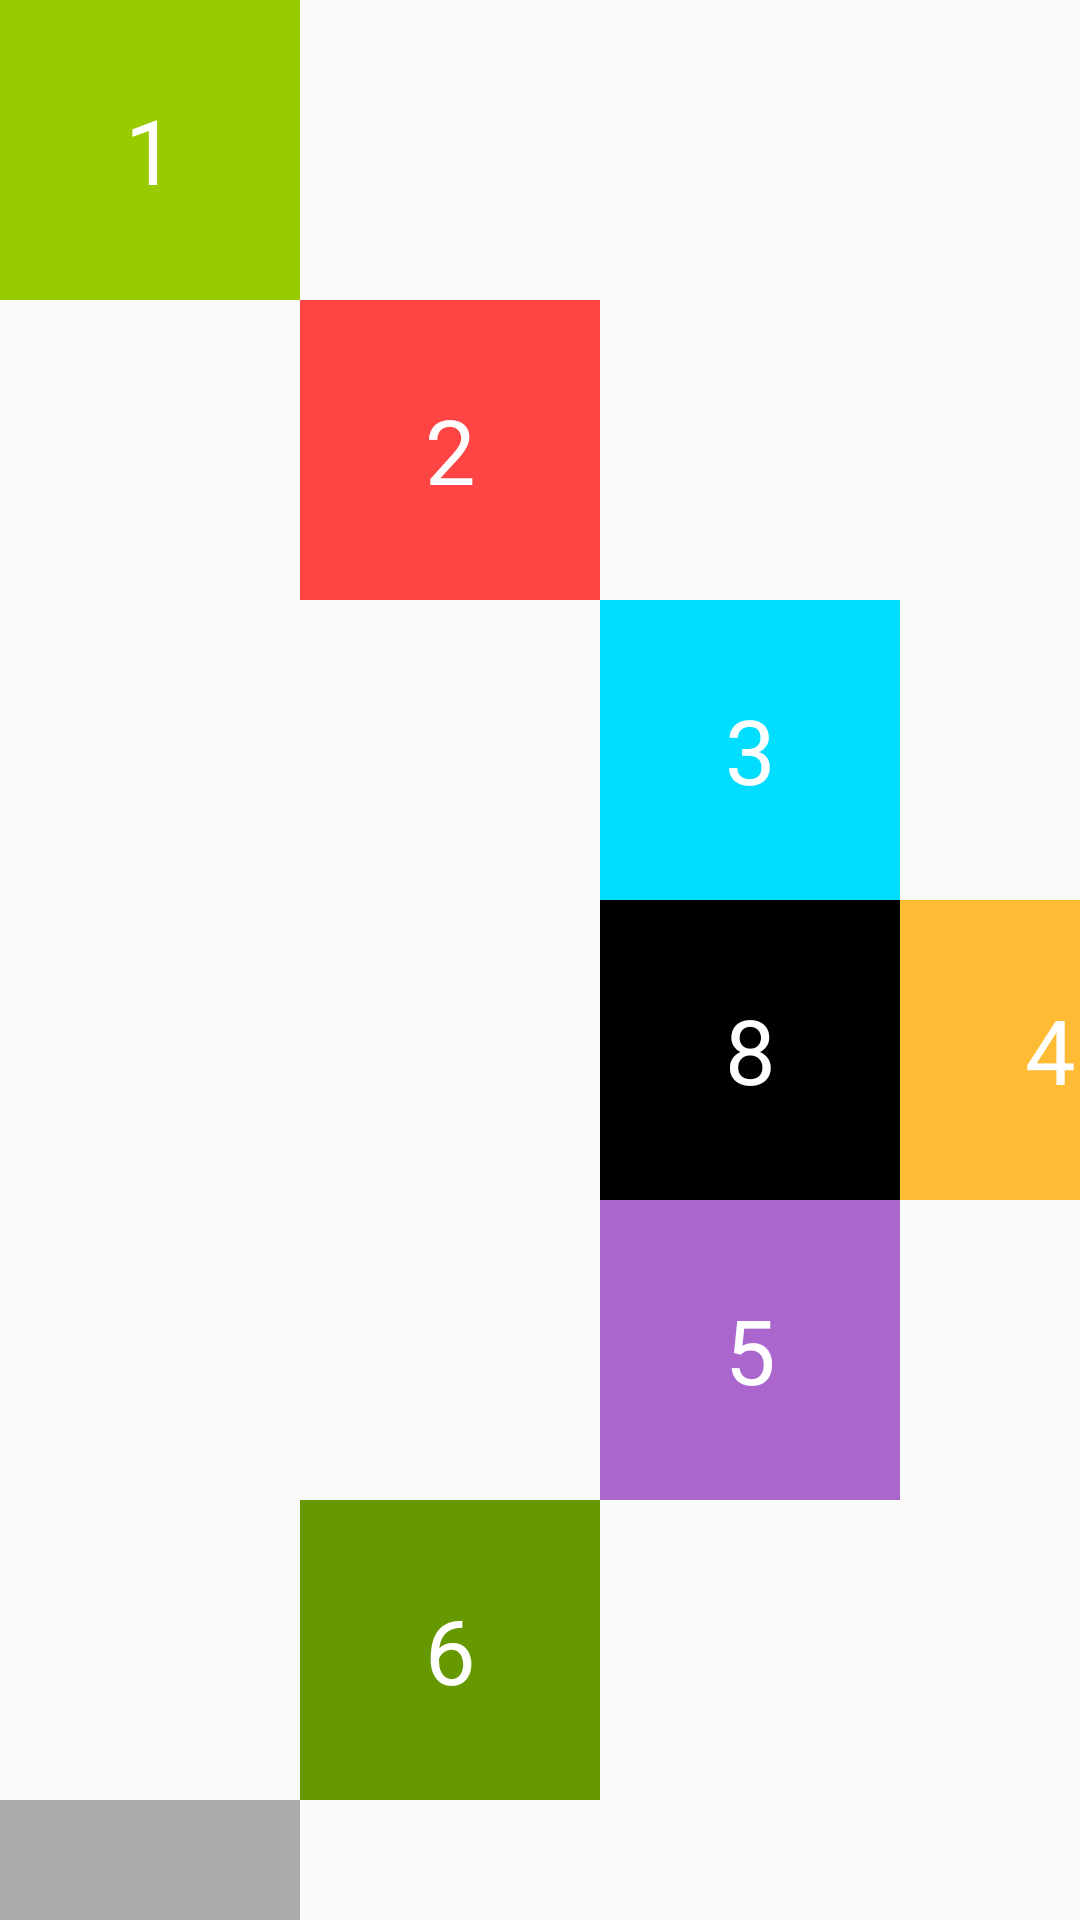

Layout XML and referenced resources for this Android screen:
<!-- AndroidManifest.xml: application theme Theme.DemoLayout -->
<!-- res/layout/layout_demo3.xml -->
<?xml version="1.0" encoding="utf-8"?>
<androidx.constraintlayout.widget.ConstraintLayout xmlns:android="http://schemas.android.com/apk/res/android"
    xmlns:app="http://schemas.android.com/apk/res-auto"
    android:layout_width="match_parent"
    android:layout_height="match_parent">

    <TextView
        android:id="@+id/text1"
        android:layout_width="100dp"
        android:layout_height="100dp"
        android:background="@android:color/holo_green_light"
        android:gravity="center"
        android:text="1"
        android:textColor="@color/white"
        android:textSize="30sp"/>

    <TextView
        android:id="@+id/text2"
        android:layout_width="100dp"
        android:layout_height="100dp"
        android:background="@android:color/holo_red_light"
        android:gravity="center"
        android:text="2"
        android:textColor="@color/white"
        android:textSize="30sp"
        app:layout_constraintStart_toEndOf="@id/text1"
        app:layout_constraintTop_toBottomOf="@id/text1"/>

    <TextView
        android:id="@+id/text3"
        android:layout_width="100dp"
        android:layout_height="100dp"
        android:background="@android:color/holo_blue_bright"
        android:gravity="center"
        android:text="3"
        android:textColor="@color/white"
        android:textSize="30sp"
        app:layout_constraintStart_toEndOf="@id/text2"
        app:layout_constraintTop_toBottomOf="@id/text2"/>

    <TextView
        android:id="@+id/text4"
        android:layout_width="100dp"
        android:layout_height="100dp"
        android:background="@android:color/holo_orange_light"
        android:gravity="center"
        android:text="4"
        android:textColor="@color/white"
        android:textSize="30sp"
        app:layout_constraintStart_toEndOf="@id/text3"
        app:layout_constraintTop_toBottomOf="@id/text3"/>

    <TextView
        android:id="@+id/text5"
        android:layout_width="100dp"
        android:layout_height="100dp"
        android:background="@android:color/holo_purple"
        android:gravity="center"
        android:text="5"
        android:textColor="@color/white"
        android:textSize="30sp"
        app:layout_constraintStart_toStartOf="@id/text8"
        app:layout_constraintTop_toBottomOf="@id/text8"/>

    <TextView
        android:id="@+id/text6"
        android:layout_width="100dp"
        android:layout_height="100dp"
        android:background="@android:color/holo_green_dark"
        android:gravity="center"
        android:text="6"
        android:textColor="@color/white"
        android:textSize="30sp"
        app:layout_constraintEnd_toStartOf="@id/text5"
        app:layout_constraintTop_toBottomOf="@id/text5"/>

    <TextView
        android:id="@+id/text7"
        android:layout_width="100dp"
        android:layout_height="100dp"
        android:background="@android:color/darker_gray"
        android:gravity="center"
        android:text="7"
        android:textColor="@color/white"
        android:textSize="30sp"
        app:layout_constraintEnd_toStartOf="@id/text6"
        app:layout_constraintTop_toBottomOf="@id/text6"/>


    <TextView
        android:id="@+id/text8"
        android:layout_width="100dp"
        android:layout_height="100dp"
        android:background="@android:color/black"
        android:gravity="center"
        android:text="8"
        android:textColor="@color/white"
        android:textSize="30sp"
        app:layout_constraintStart_toStartOf="@id/text3"
        app:layout_constraintTop_toBottomOf="@id/text3"/>

</androidx.constraintlayout.widget.ConstraintLayout>
<!-- resources referenced by this layout -->
<resources>
  <style name="Theme.DemoLayout" parent="Theme.AppCompat.DayNight.NoActionBar">
          
          <item name="colorPrimary">@color/purple_500</item>
          <item name="colorPrimaryVariant">@color/purple_700</item>
          <item name="colorOnPrimary">@color/white</item>
          
          <item name="colorSecondary">@color/teal_200</item>
          <item name="colorSecondaryVariant">@color/teal_700</item>
          <item name="colorOnSecondary">@color/black</item>
          
          <item name="android:statusBarColor" tools:targetApi="l">?attr/colorPrimaryVariant</item>
          
      </style>
  <!-- not gathered from this repository: default colours our renderer supplied (Android Studio template values) -->
  <color name="purple_500">#FF6200EE</color>
  <color name="purple_700">#FF3700B3</color>
  <color name="teal_200">#FF03DAC5</color>
  <color name="teal_700">#FF018786</color>
  <color name="black">#FF000000</color>
  <color name="white">#FFFFFFFF</color>
</resources>
